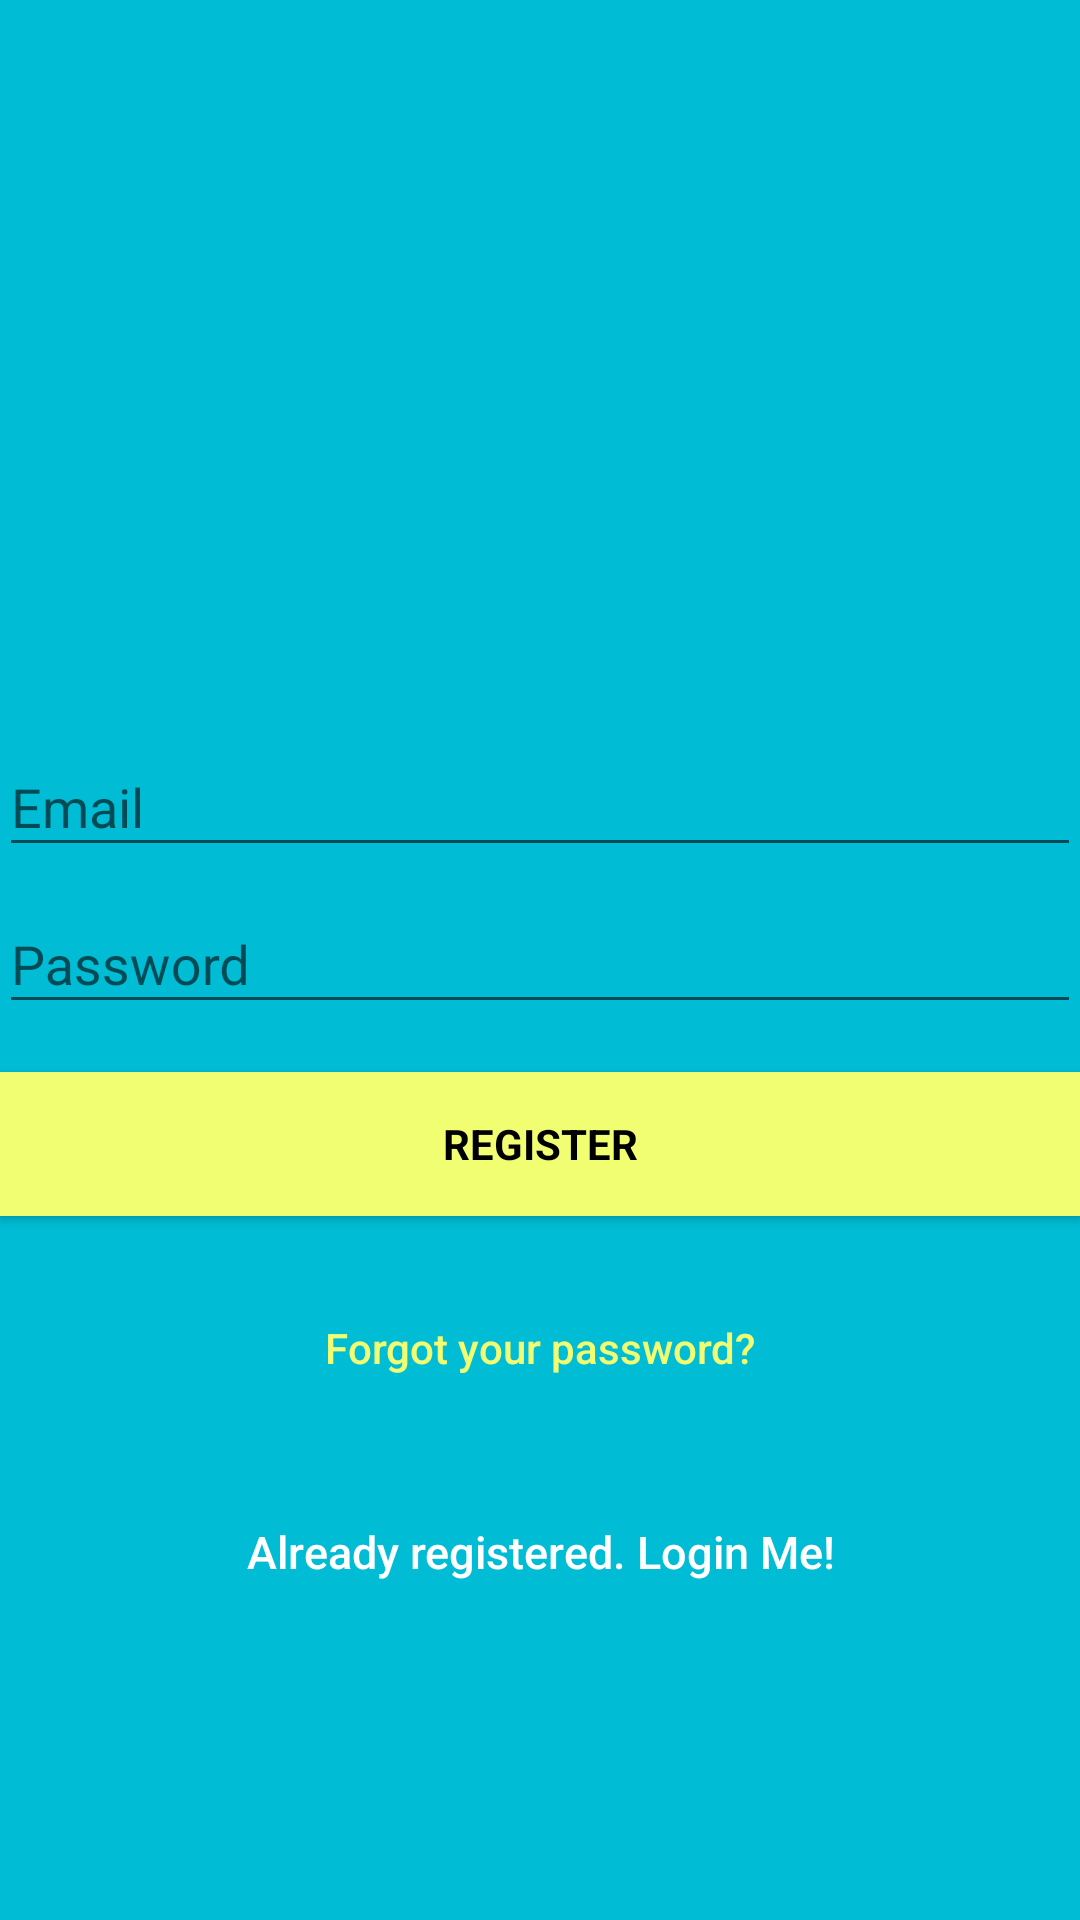

Android layout source for this screen:
<!-- AndroidManifest.xml: application theme AppTheme -->
<!-- res/layout/activity_signup.xml -->
<?xml version="1.0" encoding="utf-8"?>
<android.support.design.widget.CoordinatorLayout xmlns:android="http://schemas.android.com/apk/res/android"
    xmlns:app="http://schemas.android.com/apk/res-auto"
    xmlns:tools="http://schemas.android.com/tools"
    android:layout_width="match_parent"
    android:layout_height="match_parent"
    android:fitsSystemWindows="true">

    <LinearLayout
        android:layout_width="fill_parent"
        android:layout_height="fill_parent"
        android:background="@color/colorPrimary"
        android:gravity="center"
        android:orientation="vertical"
        android:padding="@dimen/activity_horizontal_margin">


        <ImageView
            android:layout_width="114dp"
            android:layout_height="108dp"
            android:layout_gravity="center_horizontal"
            android:layout_marginBottom="30dp"
            android:src="@drawable/app_logo" />

        <android.support.design.widget.TextInputLayout
            android:layout_width="match_parent"
            android:layout_height="wrap_content">

            <EditText
                android:id="@+id/email"
                android:layout_width="match_parent"
                android:layout_height="wrap_content"
                android:hint="@string/email"
                android:inputType="textEmailAddress"
                android:maxLines="1"
                android:singleLine="true"
                android:textColor="@android:color/white" />

        </android.support.design.widget.TextInputLayout>

        <android.support.design.widget.TextInputLayout
            android:layout_width="match_parent"
            android:layout_height="wrap_content">

            <EditText
                android:id="@+id/password"
                android:layout_width="match_parent"
                android:layout_height="wrap_content"
                android:focusableInTouchMode="true"
                android:hint="@string/hint_password"
                android:imeActionId="@+id/login"
                android:imeOptions="actionUnspecified"
                android:inputType="textPassword"
                android:maxLines="1"
                android:singleLine="true"
                android:textColor="@android:color/white" />

        </android.support.design.widget.TextInputLayout>

        <Button
            android:id="@+id/sign_up_button"
            style="?android:textAppearanceSmall"
            android:layout_width="match_parent"
            android:layout_height="wrap_content"
            android:layout_marginTop="16dp"
            android:background="@color/colorAccent"
            android:text="@string/action_sign_in_short"
            android:textColor="@android:color/black"
            android:textStyle="bold" />

        <Button
            android:id="@+id/btn_reset_password"
            android:layout_width="fill_parent"
            android:layout_height="wrap_content"
            android:layout_marginTop="20dip"
            android:background="@null"
            android:text="@string/btn_forgot_password"
            android:textAllCaps="false"
            android:textColor="@color/colorAccent" />

        

        <Button
            android:id="@+id/sign_in_button"
            android:layout_width="fill_parent"
            android:layout_height="wrap_content"
            android:layout_marginTop="20dip"
            android:background="@null"
            android:text="@string/btn_link_to_login"
            android:textAllCaps="false"
            android:textColor="@color/white"
            android:textSize="15dp" />
    </LinearLayout>

    <ProgressBar
        android:id="@+id/progressBar"
        android:layout_width="30dp"
        android:layout_height="30dp"
        android:layout_gravity="center|bottom"
        android:layout_marginBottom="20dp"
        android:visibility="gone" />
</android.support.design.widget.CoordinatorLayout>
<!-- resources referenced by this layout -->
<resources>
  <color name="colorAccent">#f2fe71</color>
  <color name="colorPrimary">#00bcd4</color>
  <color name="white">#ffffff</color>
  <string name="action_sign_in_short">Register</string>
  <string name="btn_forgot_password">Forgot your password?</string>
  <string name="btn_link_to_login">Already registered. Login Me!</string>
  <string name="email">Email</string>
  <string name="hint_password">Password</string>
  <style name="AppTheme" parent="Theme.AppCompat.Light.DarkActionBar">
          
          <item name="colorPrimary">@color/colorPrimary</item>
          <item name="colorPrimaryDark">@color/colorPrimaryDark</item>
          <item name="colorAccent">@color/colorAccent</item>
  
      </style>
  <color name="colorPrimaryDark">#0097a7</color>
</resources>
